4-way image classification set "generated" from GitHub (ZingaRene/Optimized-PGGAN-Based-Approach-for-Data-Augmentation-in-Medical-Images); label vocabulary: atelectasis, cardiomegaly, effusion, pneumonia.

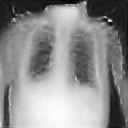
Label: cardiomegaly

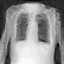
Label: pneumonia

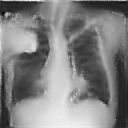
Label: atelectasis

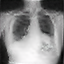
Label: pneumonia

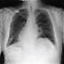
Label: atelectasis

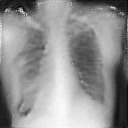
Label: cardiomegaly
